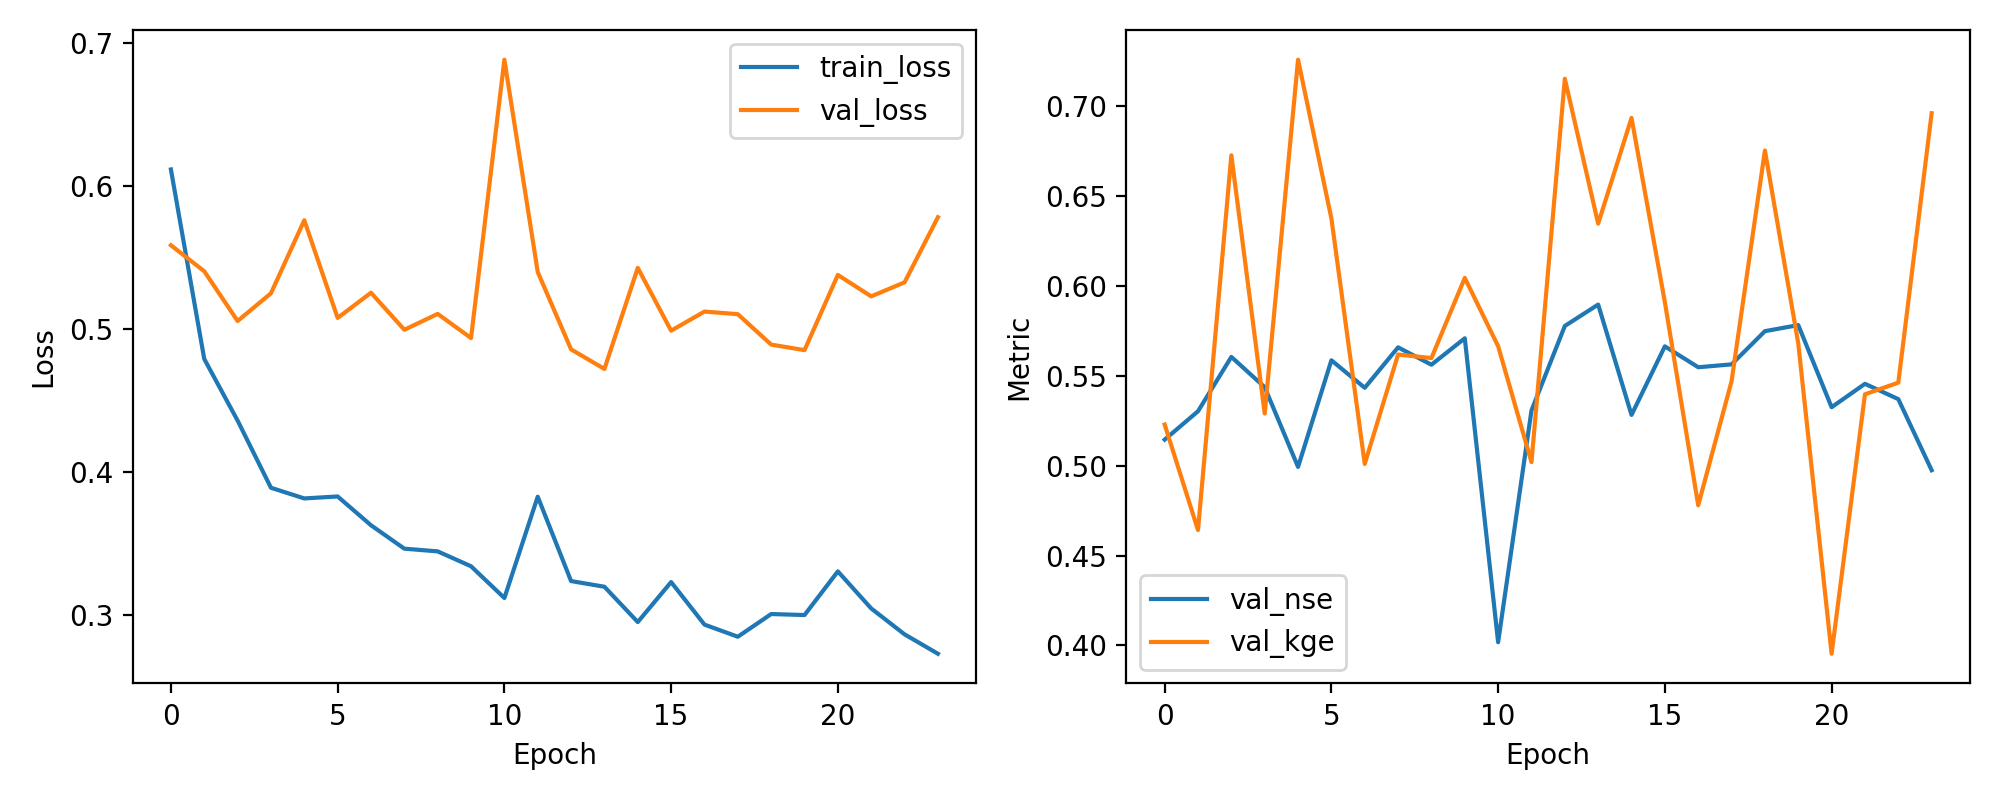

The table this chart was drawn from, first rows:
epoch, train_loss, val_loss, val_nse, val_kge
1, 0.6115, 0.5585, 0.5145, 0.5229
2, 0.479, 0.5403, 0.5303, 0.4641
3, 0.4359, 0.5055, 0.5606, 0.6728
4, 0.3889, 0.5249, 0.5437, 0.529
5, 0.3814, 0.576, 0.4993, 0.726
6, 0.3828, 0.5077, 0.5587, 0.6377
7, 0.3627, 0.5253, 0.5434, 0.501
8, 0.3463, 0.4994, 0.5659, 0.5619
9, 0.3444, 0.5105, 0.5562, 0.5599
10, 0.334, 0.4936, 0.5709, 0.6045
11, 0.3118, 0.6883, 0.4017, 0.5665
12, 0.3827, 0.5398, 0.5308, 0.502
13, 0.3237, 0.4857, 0.5778, 0.7154
14, 0.3197, 0.472, 0.5897, 0.6348
15, 0.295, 0.5427, 0.5283, 0.6936
16, 0.323, 0.4987, 0.5664, 0.591
17, 0.2932, 0.5121, 0.5548, 0.4779
18, 0.2847, 0.5103, 0.5564, 0.547
19, 0.3006, 0.489, 0.5749, 0.6755
20, 0.2999, 0.4851, 0.5783, 0.5681
21, 0.3304, 0.5377, 0.5326, 0.3953
22, 0.3045, 0.5227, 0.5456, 0.5397
23, 0.2864, 0.5326, 0.5371, 0.5462
24, 0.2728, 0.5781, 0.4975, 0.6962
